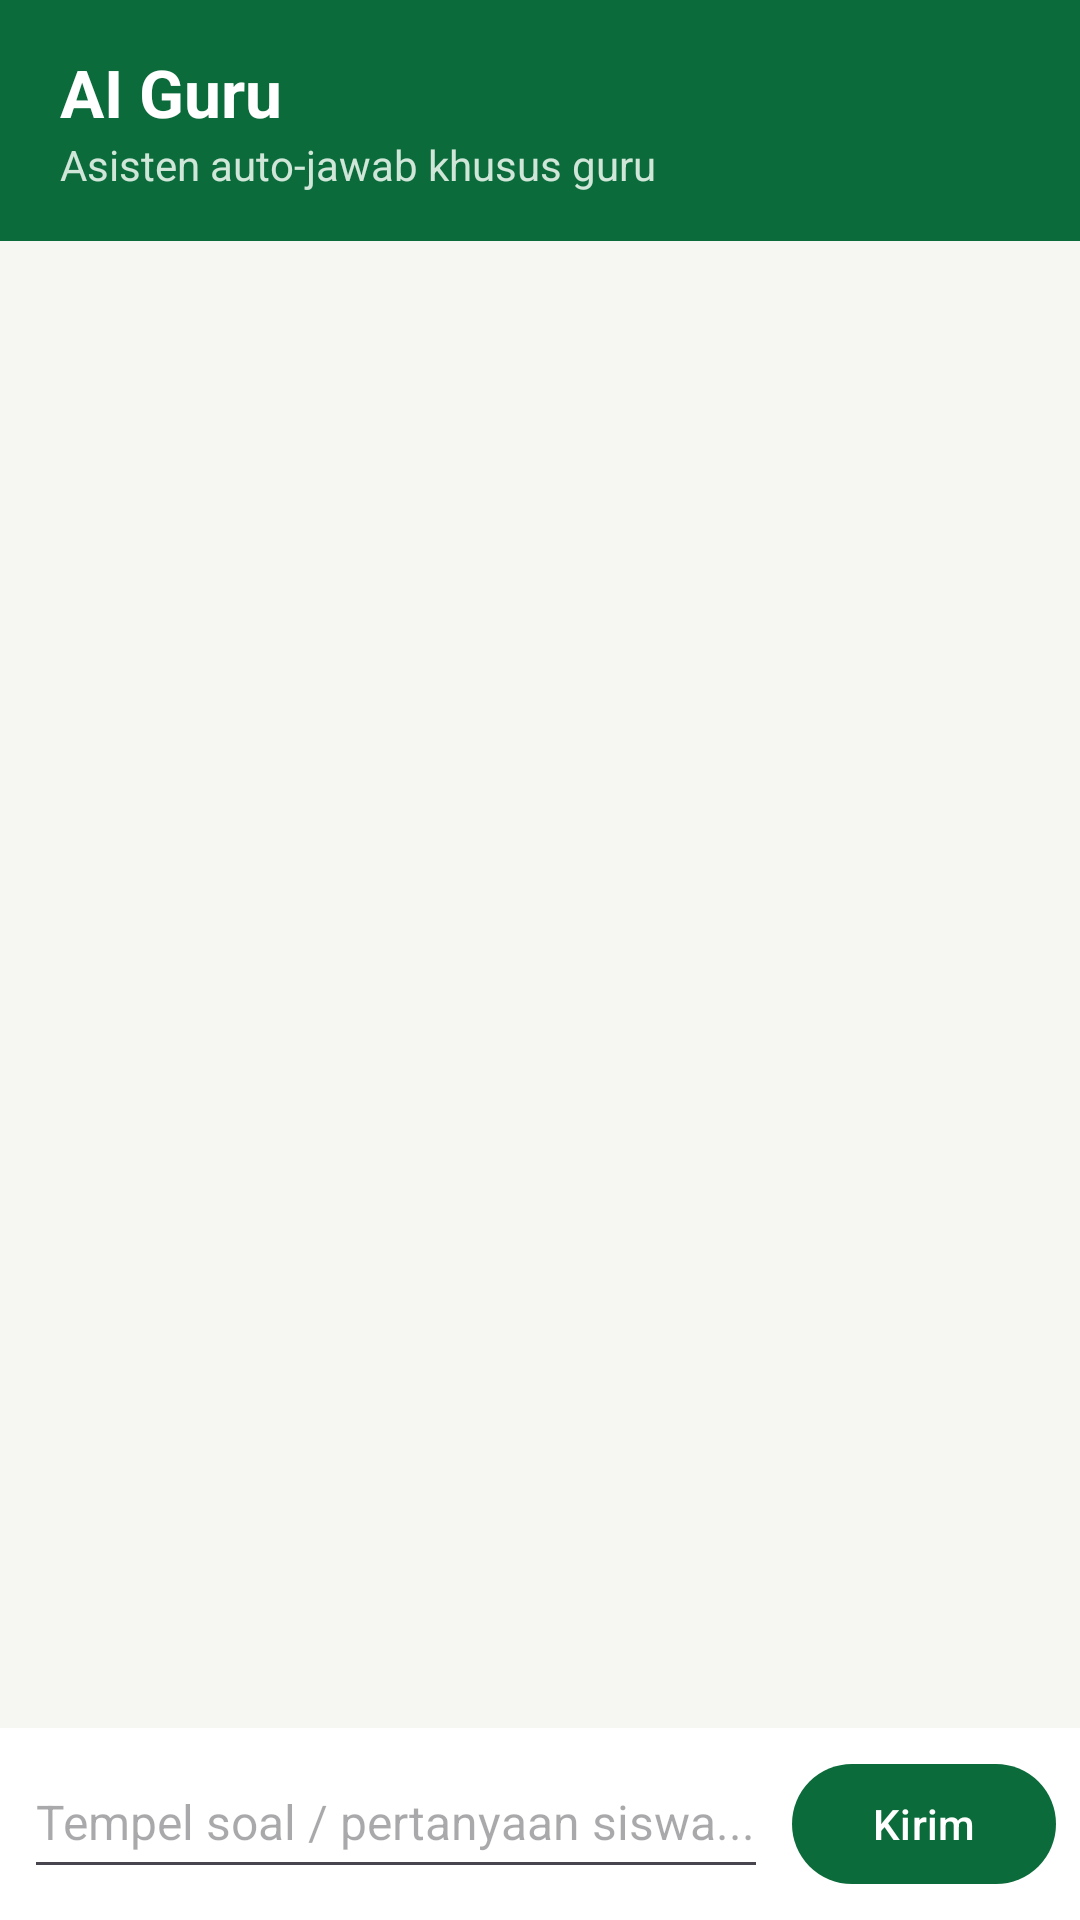

Here is an Android app screen rendered from its layout file. Give the layout XML and the strings, colors and styles it references.
<!-- AndroidManifest.xml: application theme Theme.GuruMAN19 -->
<!-- res/layout/fragment_ai.xml -->
<?xml version="1.0" encoding="utf-8"?>
<LinearLayout xmlns:android="http://schemas.android.com/apk/res/android"
    android:layout_width="match_parent" android:layout_height="match_parent"
    android:orientation="vertical" android:background="@color/bg">

    <LinearLayout android:layout_width="match_parent" android:layout_height="wrap_content"
        android:orientation="vertical" android:background="@color/green_primary"
        android:paddingHorizontal="20dp" android:paddingVertical="16dp">
        <TextView android:layout_width="wrap_content" android:layout_height="wrap_content"
            android:text="AI Guru" android:textColor="@color/white"
            android:textSize="22sp" android:textStyle="bold" />
        <TextView android:layout_width="wrap_content" android:layout_height="wrap_content"
            android:text="Asisten auto-jawab khusus guru" android:textColor="#CFE6D8"
            android:textSize="14sp" />
    </LinearLayout>

    <HorizontalScrollView android:layout_width="match_parent" android:layout_height="wrap_content"
        android:scrollbars="none" android:paddingVertical="8dp">
        <com.google.android.material.chip.ChipGroup android:id="@+id/chips"
            android:layout_width="wrap_content" android:layout_height="wrap_content"
            android:paddingHorizontal="12dp" android:singleLine="true" />
    </HorizontalScrollView>

    <ScrollView android:id="@+id/scroll"
        android:layout_width="match_parent" android:layout_height="0dp" android:layout_weight="1"
        android:fillViewport="true">
        <LinearLayout android:id="@+id/messages"
            android:layout_width="match_parent" android:layout_height="wrap_content"
            android:orientation="vertical" android:padding="12dp" />
    </ScrollView>

    <LinearLayout android:layout_width="match_parent" android:layout_height="wrap_content"
        android:orientation="horizontal" android:background="@color/white"
        android:padding="8dp" android:gravity="bottom">
        <EditText android:id="@+id/input"
            android:layout_width="0dp" android:layout_height="wrap_content" android:layout_weight="1"
            android:hint="Tempel soal / pertanyaan siswa..." android:maxLines="6"
            android:minHeight="48dp" android:textSize="16sp" android:inputType="textMultiLine|textCapSentences" />
        <com.google.android.material.button.MaterialButton android:id="@+id/send"
            android:layout_width="wrap_content" android:layout_height="48dp"
            android:text="Kirim" android:layout_marginStart="8dp" />
    </LinearLayout>
</LinearLayout>
<!-- resources referenced by this layout -->
<resources>
  <color name="bg">#F6F7F2</color>
  <color name="green_primary">#0B6B3A</color>
  <color name="white">#FFFFFF</color>
  <style name="Theme.GuruMAN19" parent="Theme.Material3.Light.NoActionBar">
          <item name="colorPrimary">@color/green_primary</item>
          <item name="colorOnPrimary">@color/white</item>
          <item name="colorSecondary">@color/gold</item>
          <item name="android:statusBarColor">@color/green_dark</item>
          <item name="android:windowBackground">@color/bg</item>
      </style>
  <color name="gold">#E3A51C</color>
  <color name="green_dark">#06472A</color>
</resources>
